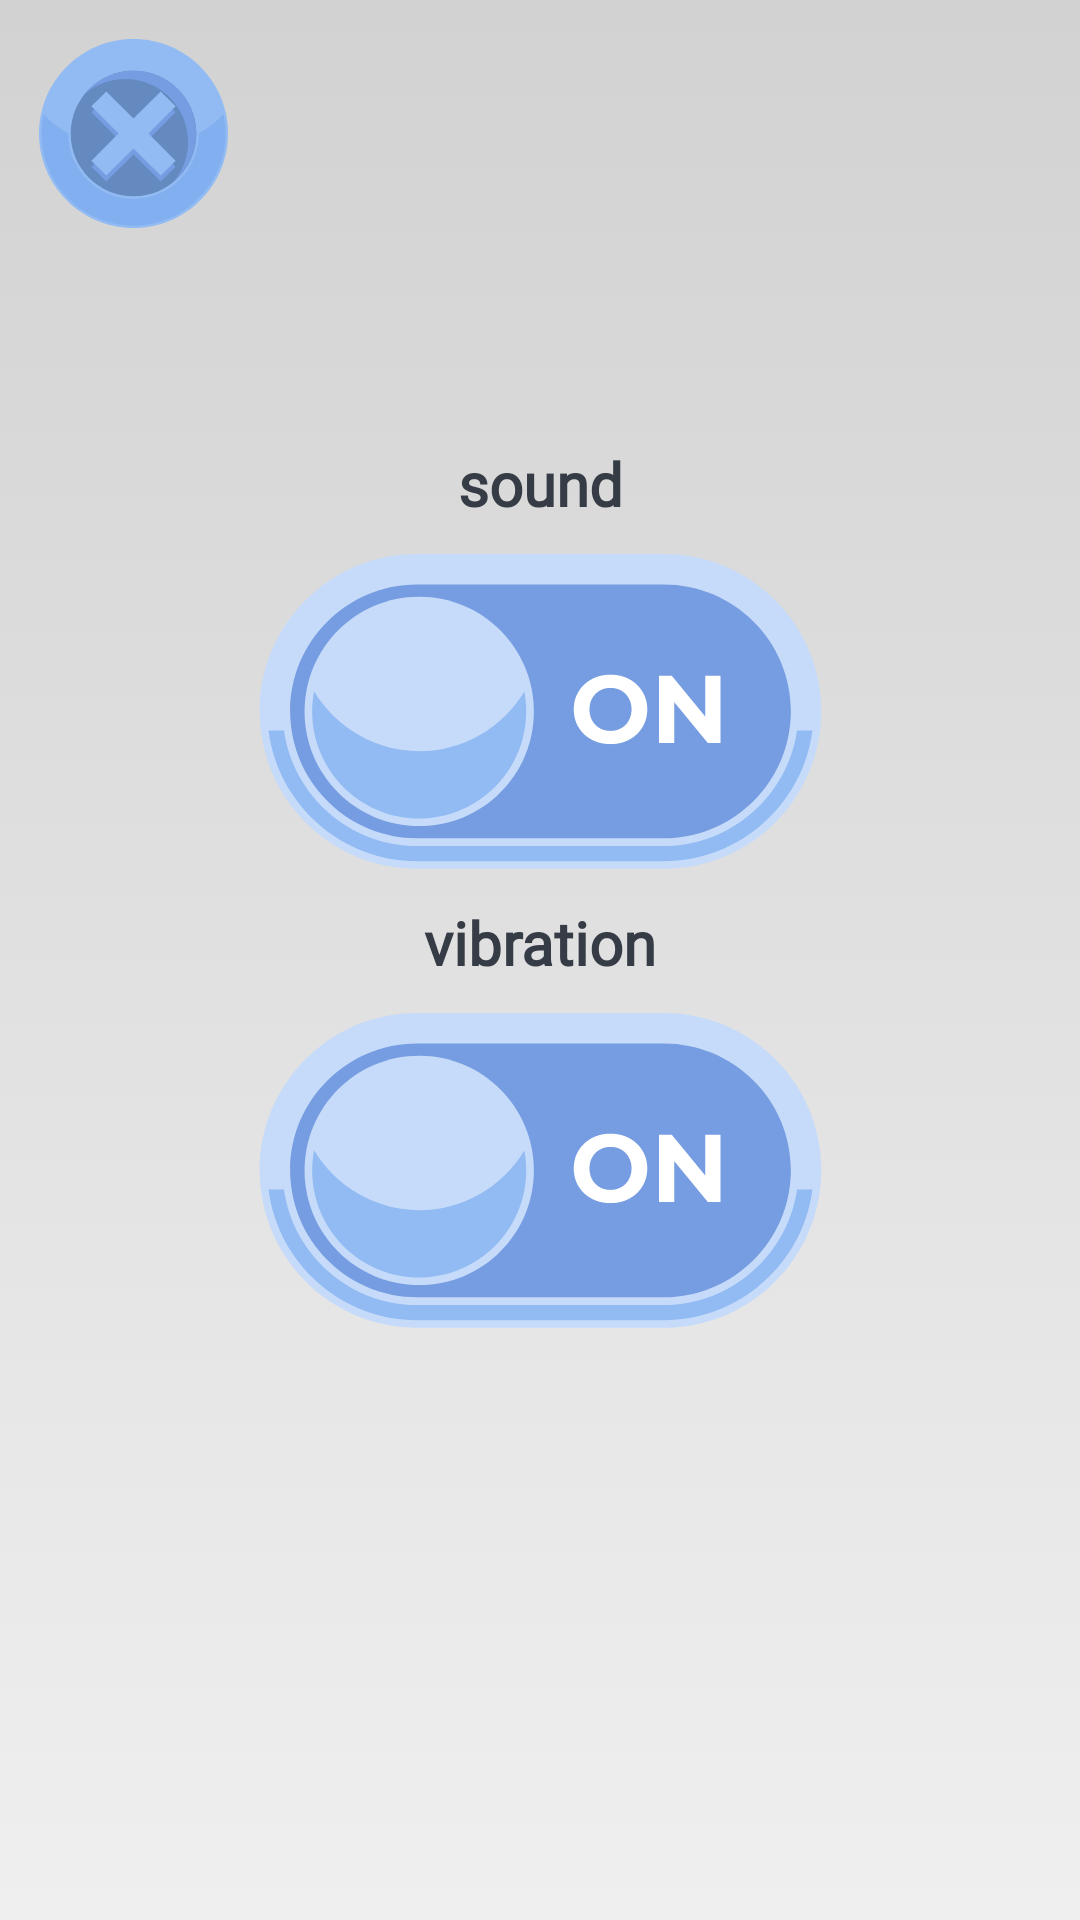

This screen was rendered from an Android layout file. Write that file and the resources it references.
<!-- AndroidManifest.xml: application theme FriendlyMatchTheme -->
<!-- res/layout/fragment_settings.xml -->
<?xml version="1.0" encoding="utf-8"?>
<androidx.constraintlayout.widget.ConstraintLayout xmlns:android="http://schemas.android.com/apk/res/android"
    xmlns:tools="http://schemas.android.com/tools"
    android:layout_width="match_parent"
    android:layout_height="match_parent"
    xmlns:app="http://schemas.android.com/apk/res-auto"
    android:background="@drawable/view_background"
    tools:context=".presentation.fragments.SettingsFragment">

    <ImageView
        android:id="@+id/ivClose"
        android:layout_width="63dp"
        android:layout_height="63dp"
        app:layout_constraintStart_toStartOf="parent"
        app:layout_constraintTop_toTopOf="parent"
        android:layout_margin="13dp"
        android:src="@drawable/ic_close"/>

    <TextView
        android:layout_width="wrap_content"
        android:layout_height="wrap_content"
        android:text="sound"
        android:textSize="20sp"
        android:textColor="#363C45"
        android:fontFamily="@font/montserrat_semibold"
        android:textFontWeight="700"
        android:layout_marginBottom="10dp"
        app:layout_constraintStart_toStartOf="parent"
        app:layout_constraintEnd_toEndOf="parent"
        app:layout_constraintBottom_toTopOf="@id/ivSound" />

    <ImageView
        android:id="@+id/ivSound"
        android:layout_width="188dp"
        android:layout_height="105dp"
        app:layout_constraintStart_toStartOf="parent"
        app:layout_constraintEnd_toEndOf="parent"
        app:layout_constraintBottom_toTopOf="@id/view"
        android:src="@drawable/switch_on"/>

    <View
        android:id="@+id/view"
        android:layout_width="1dp"
        android:layout_height="1dp"
        android:layout_marginBottom="60dp"
        app:layout_constraintStart_toStartOf="parent"
        app:layout_constraintEnd_toEndOf="parent"
        app:layout_constraintTop_toTopOf="parent"
        app:layout_constraintBottom_toBottomOf="parent"/>

    <TextView
        android:id="@+id/tvVibration"
        android:layout_width="wrap_content"
        android:layout_height="wrap_content"
        android:text="vibration"
        android:fontFamily="@font/montserrat_semibold"
        android:textFontWeight="700"
        android:textSize="20sp"
        android:textColor="#363C45"
        android:layout_marginTop="10dp"
        app:layout_constraintStart_toStartOf="parent"
        app:layout_constraintEnd_toEndOf="parent"
        app:layout_constraintTop_toBottomOf="@id/view" />

    <ImageView
        android:id="@+id/ivVibration"
        android:layout_width="188dp"
        android:layout_height="105dp"
        android:layout_marginTop="10dp"
        app:layout_constraintStart_toStartOf="parent"
        app:layout_constraintEnd_toEndOf="parent"
        app:layout_constraintTop_toBottomOf="@id/tvVibration"
        android:src="@drawable/switch_on"/>


</androidx.constraintlayout.widget.ConstraintLayout>
<!-- resources referenced by this layout -->
<resources>
  <!-- drawable ic_close: vector/xml drawable (drawable, 2279 chars, omitted) -->
  <!-- drawable switch_on: vector/xml drawable (drawable, 3068 chars, omitted) -->
  <!-- drawable view_background (drawable) -->
  <?xml version="1.0" encoding="utf-8"?>
  <selector xmlns:android="http://schemas.android.com/apk/res/android">
      <item>
          <shape android:shape="rectangle">
              <gradient
                  android:angle="90"
                  android:endColor="#D2D2D2"
                  android:startColor="#EFEFEF"/>
          </shape>
      </item>
  </selector>
  <style name="FriendlyMatchTheme" parent="Theme.Material3.DayNight.NoActionBar">
          
          
          <item name="android:statusBarColor">#FF92BBF4</item>
      </style>
</resources>
